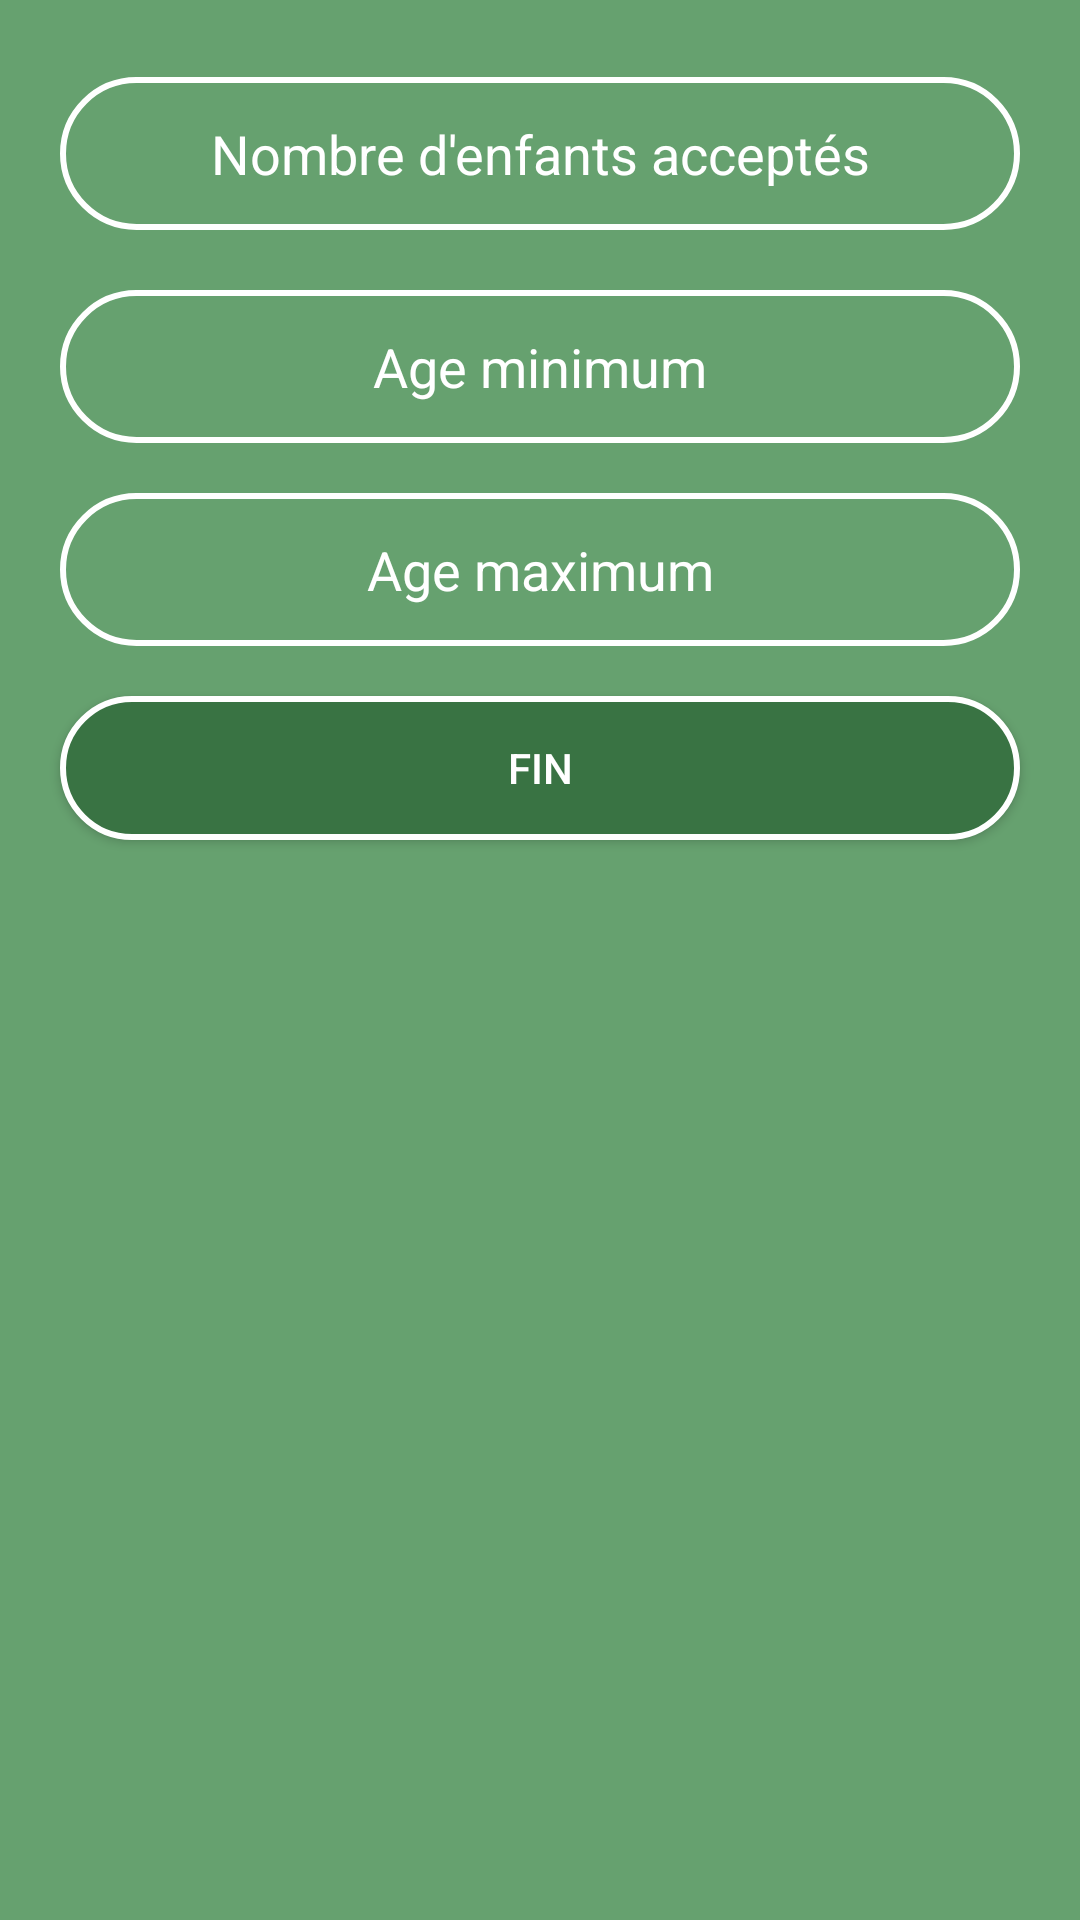

Layout XML and referenced resources for this Android screen:
<!-- AndroidManifest.xml: application theme Theme.OuEstNounou -->
<!-- res/layout/z_fragment_nurse_informations.xml -->
<?xml version="1.0" encoding="utf-8"?>
<FrameLayout xmlns:android="http://schemas.android.com/apk/res/android"
    xmlns:tools="http://schemas.android.com/tools"
    android:layout_width="match_parent"
    android:layout_height="match_parent"
    tools:context=".MODULE.NurseInformations">

    <RelativeLayout
        android:id="@+id/relative_first"
        android:layout_width="match_parent"
        android:layout_height="match_parent"
        android:background="@color/green_1">

        <TextView
            android:id="@+id/error"
            android:layout_width="wrap_content"
            android:layout_height="wrap_content"
            android:layout_centerHorizontal="true"
            android:layout_margin="10px"
            android:textColor="@color/white"
            />



        <EditText
            android:id="@+id/num_children"
            android:layout_width="match_parent"
            android:layout_height="wrap_content"
            android:background="@drawable/input_style"
            android:hint="@string/num_children"
            android:padding="40px"
            android:textAlignment="center"
            android:textColor="@color/white"
            android:textColorHint="#FFFFFF"
            android:ems="10"
            android:inputType="numberDecimal"
            android:layout_below="@id/error"
            android:layout_marginLeft="@dimen/button_connexion"
            android:layout_marginRight="@dimen/button_connexion"
            android:layout_marginBottom="20dp"/>



        <EditText
            android:id="@+id/age_min"
            android:layout_width="match_parent"
            android:layout_height="wrap_content"
            android:background="@drawable/input_style"
            android:hint="@string/age_min"
            android:textAlignment="center"
            android:textColor="@color/white"
            android:textColorHint="#FFFFFF"
            android:ems="10"
            android:inputType="numberDecimal"
            android:layout_below="@id/num_children"
            android:layout_marginBottom="50px"
            android:padding="40px"
            android:layout_marginLeft="@dimen/button_connexion"
            android:layout_marginRight="@dimen/button_connexion"/>

        <EditText
            android:id="@+id/age_max"
            android:layout_width="match_parent"
            android:layout_height="wrap_content"
            android:background="@drawable/input_style"
            android:hint="@string/age_max"
            android:textAlignment="center"
            android:textColor="@color/white"
            android:textColorHint="#FFFFFF"
            android:ems="10"
            android:inputType="numberDecimal"
            android:layout_below="@id/age_min"
            android:layout_marginBottom="50px"
            android:padding="40px"
            android:layout_marginLeft="@dimen/button_connexion"
            android:layout_marginRight="@dimen/button_connexion"/>


        <Button
            android:id="@+id/validation"
            style="@style/AppTheme.Button"
            android:layout_width="match_parent"
            android:layout_height="wrap_content"
            android:background="@drawable/button_corner"
            android:padding="40px"
            android:text="@string/finish"
            android:backgroundTint="@null"
            android:layout_below="@id/age_max"
            android:layout_marginLeft="@dimen/button_connexion"
            android:layout_marginRight="@dimen/button_connexion"/>

    </RelativeLayout>


</FrameLayout>
<!-- resources referenced by this layout -->
<resources>
  <color name="green_1">#66A16F</color>
  <color name="white">#FFFFFFFF</color>
  <dimen name="button_connexion">20dp</dimen>
  <!-- drawable button_corner (drawable) -->
  <?xml version="1.0" encoding="utf-8"?>
  <shape xmlns:android="http://schemas.android.com/apk/res/android"
      android:shape="rectangle">
  
  
      <stroke
          android:width="2dp"
          android:color="@color/white"/>
  
      <corners android:radius="50dp" />
  
      <solid android:color="@color/green_2"/>
  
  </shape>
  <!-- drawable input_style (drawable) -->
  <?xml version="1.0" encoding="utf-8"?>
  <shape xmlns:android="http://schemas.android.com/apk/res/android"
      android:shape="rectangle">
  
      <stroke
          android:width="2dp"
          android:color="@color/white"
          android:radius="2dp"/>
  
      <corners android:radius="30dp"/>
  
  
  </shape>
  <string name="age_max">Age maximum</string>
  <string name="age_min">Age minimum</string>
  <string name="finish">Fin</string>
  <string name="num_children">Nombre d\'enfants acceptés</string>
  <style name="AppTheme.Button" parent="Widget.AppCompat.Button.Colored">
  
          <item name="android:textColor">@color/white</item>
          <item name="colorButtonNormal">@color/green_2</item>
      </style>
  <style name="Theme.OuEstNounou" parent="Theme.MaterialComponents.DayNight.NoActionBar">
          
          <item name="colorPrimary">@color/purple_500</item>
          <item name="colorPrimaryVariant">@color/purple_700</item>
          <item name="colorOnPrimary">@color/white</item>
          
          <item name="colorSecondary">@color/teal_200</item>
          <item name="colorSecondaryVariant">@color/teal_700</item>
          <item name="colorOnSecondary">@color/black</item>
          
          <item name="android:statusBarColor">?attr/colorPrimaryVariant</item>
          
  
      </style>
  <color name="green_2">#397343</color>
  <color name="purple_500">#FF6200EE</color>
  <color name="purple_700">#FF3700B3</color>
  <color name="teal_200">#FF03DAC5</color>
  <color name="teal_700">#FF018786</color>
  <color name="black">#FF000000</color>
</resources>
